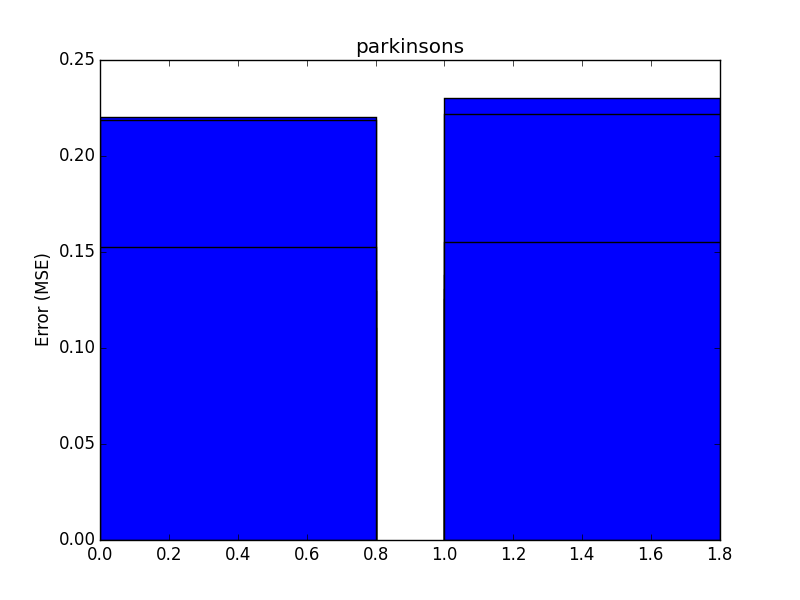

Data behind this chart, as committed beside it:
, avg_test_err, avg_train_err, conv_test_err, conv_train_err, std_test_err, std_train_err
0, 0.1552, 0.1528, 0.4, 0.6, 0.03807, 0.004297
